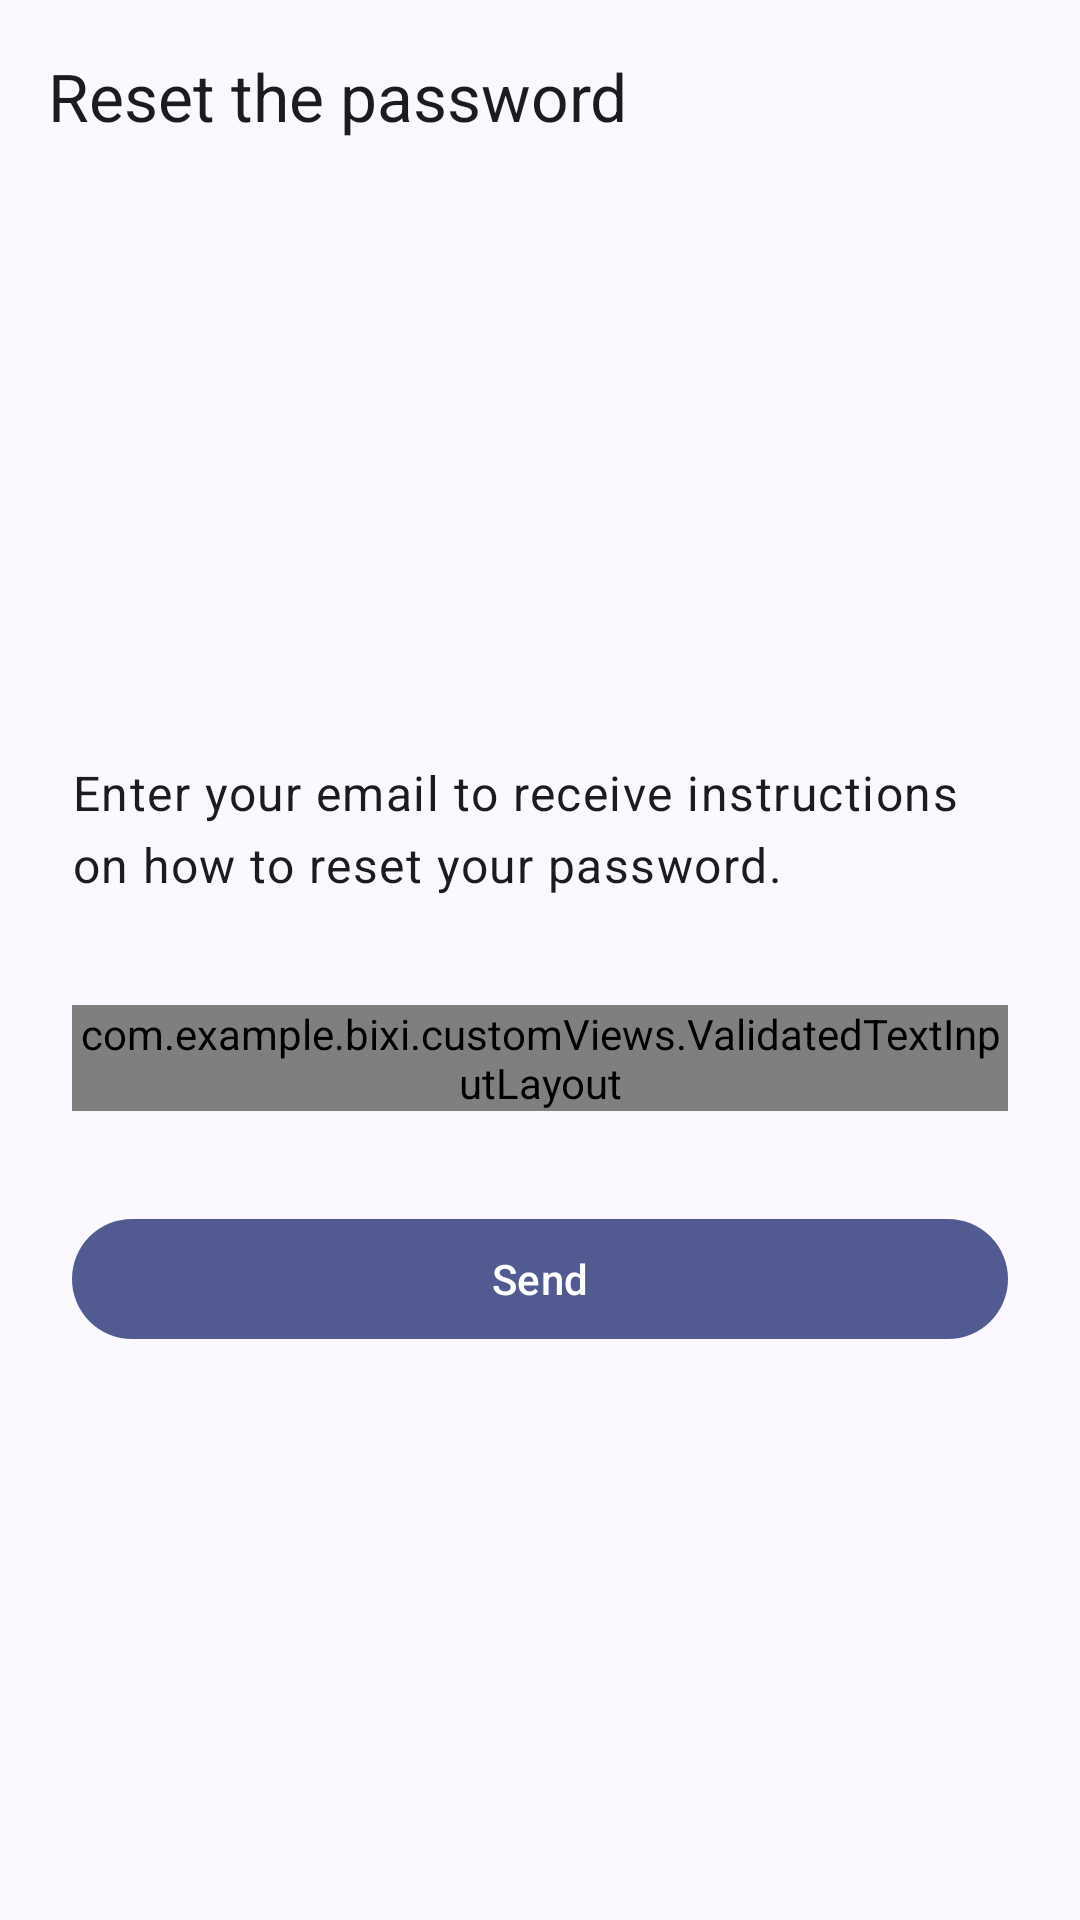

This screen was rendered from an Android layout file. Write that file and the resources it references.
<!-- AndroidManifest.xml: application theme AppTheme -->
<!-- res/layout/activity_forgot_password.xml -->
<?xml version="1.0" encoding="utf-8"?>
<androidx.coordinatorlayout.widget.CoordinatorLayout xmlns:android="http://schemas.android.com/apk/res/android"
    xmlns:app="http://schemas.android.com/apk/res-auto"
    android:layout_width="match_parent"
    android:layout_height="match_parent"
    android:clickable="true"
    android:focusableInTouchMode="true"
    android:fitsSystemWindows="true">

    
    <com.google.android.material.appbar.MaterialToolbar
        android:id="@+id/topAppBar"
        android:layout_width="match_parent"
        android:layout_height="?attr/actionBarSize"
        android:titleTextColor="@android:color/white"
        app:title="@string/reset_the_password"
        app:navigationIcon="@drawable/ic_back"
        app:navigationContentDescription="Back" />

    
    <RelativeLayout
        android:layout_width="match_parent"
        android:layout_height="match_parent"
        android:layout_marginTop="?attr/actionBarSize"
        android:padding="24dp">

        <LinearLayout
            android:layout_width="match_parent"
            android:layout_height="wrap_content"
            android:orientation="vertical"
            android:layout_centerVertical="true">

            <TextView
                style="@style/TextAppearance.Material3.BodyLarge"
                android:layout_width="wrap_content"
                android:layout_height="wrap_content"
                android:text="@string/forgot_password_message"
                android:paddingBottom="24dp"/>

            <com.example.bixi.customViews.ValidatedTextInputLayout
                style="@style/Widget.Material3.TextInputLayout.FilledBox"
                android:id="@+id/tlEmail"
                android:layout_width="match_parent"
                android:layout_height="wrap_content"
                android:layout_marginTop="12dp"
                app:boxCornerRadiusTopEnd="10dp"
                app:boxCornerRadiusBottomStart="10dp"
                app:boxCornerRadiusBottomEnd="10dp"
                app:boxCornerRadiusTopStart="10dp"
                app:boxStrokeWidth="0dp"
                android:hint="@string/email">

                <com.google.android.material.textfield.TextInputEditText
                    android:id="@+id/etEmail"
                    android:layout_width="match_parent"
                    android:layout_height="wrap_content"/>
            </com.example.bixi.customViews.ValidatedTextInputLayout>

            <com.google.android.material.button.MaterialButton
                android:id="@+id/resetPasswordButton"
                style="@style/Widget.Material3.Button"
                android:layout_width="match_parent"
                android:layout_height="wrap_content"
                android:text="@string/send"
                android:layout_marginTop="32dp" />

        </LinearLayout>
    </RelativeLayout>
</androidx.coordinatorlayout.widget.CoordinatorLayout>
<!-- resources referenced by this layout -->
<resources>
  <string name="email">Email</string>
  <string name="forgot_password_message">Enter your email to receive instructions on how to reset your password.</string>
  <string name="reset_the_password">Reset the password</string>
  <string name="send">Send</string>
  <color name="md_theme_primary">#515B92</color>
  <color name="md_theme_onPrimary">#FFFFFF</color>
  <color name="md_theme_primaryContainer">#DEE0FF</color>
  <color name="md_theme_onPrimaryContainer">#394379</color>
  <color name="md_theme_secondary">#5B5D72</color>
  <color name="md_theme_onSecondary">#FFFFFF</color>
  <color name="md_theme_secondaryContainer">#E0E1F9</color>
  <color name="md_theme_onSecondaryContainer">#434659</color>
  <color name="md_theme_tertiary">#555A92</color>
  <color name="md_theme_onTertiary">#FFFFFF</color>
  <color name="md_theme_tertiaryContainer">#E0E0FF</color>
  <color name="md_theme_onTertiaryContainer">#3D4279</color>
  <color name="md_theme_error">#BA1A1A</color>
  <color name="md_theme_onError">#FFFFFF</color>
  <color name="md_theme_errorContainer">#FFDAD6</color>
  <color name="md_theme_onErrorContainer">#93000A</color>
  <color name="md_theme_background">#FBF8FF</color>
  <color name="md_theme_onBackground">#1B1B21</color>
  <color name="md_theme_surface">#FBF8FF</color>
  <color name="md_theme_onSurface">#1B1B21</color>
  <color name="md_theme_surfaceVariant">#E3E1EC</color>
  <color name="md_theme_onSurfaceVariant">#46464F</color>
  <color name="md_theme_outline">#767680</color>
  <color name="md_theme_outlineVariant">#C7C5D0</color>
  <color name="md_theme_inverseSurface">#303036</color>
  <color name="md_theme_inverseOnSurface">#F2EFF7</color>
  <color name="md_theme_inversePrimary">#BAC3FF</color>
  <color name="md_theme_primaryFixed">#DEE0FF</color>
  <color name="md_theme_onPrimaryFixed">#0B154B</color>
  <color name="md_theme_primaryFixedDim">#BAC3FF</color>
  <color name="md_theme_onPrimaryFixedVariant">#394379</color>
  <color name="md_theme_secondaryFixed">#E0E1F9</color>
  <color name="md_theme_onSecondaryFixed">#181A2C</color>
  <color name="md_theme_secondaryFixedDim">#C3C5DD</color>
  <color name="md_theme_onSecondaryFixedVariant">#434659</color>
  <color name="md_theme_tertiaryFixed">#E0E0FF</color>
  <color name="md_theme_onTertiaryFixed">#10144B</color>
  <color name="md_theme_tertiaryFixedDim">#BEC2FF</color>
  <color name="md_theme_onTertiaryFixedVariant">#3D4279</color>
  <color name="md_theme_surfaceDim">#DBD9E0</color>
  <color name="md_theme_surfaceBright">#FBF8FF</color>
  <color name="md_theme_surfaceContainerLowest">#FFFFFF</color>
  <color name="md_theme_surfaceContainerLow">#F5F2FA</color>
  <color name="md_theme_surfaceContainer">#EFEDF4</color>
  <color name="md_theme_surfaceContainerHigh">#E9E7EF</color>
  <color name="md_theme_surfaceContainerHighest">#E4E1E9</color>
</resources>
